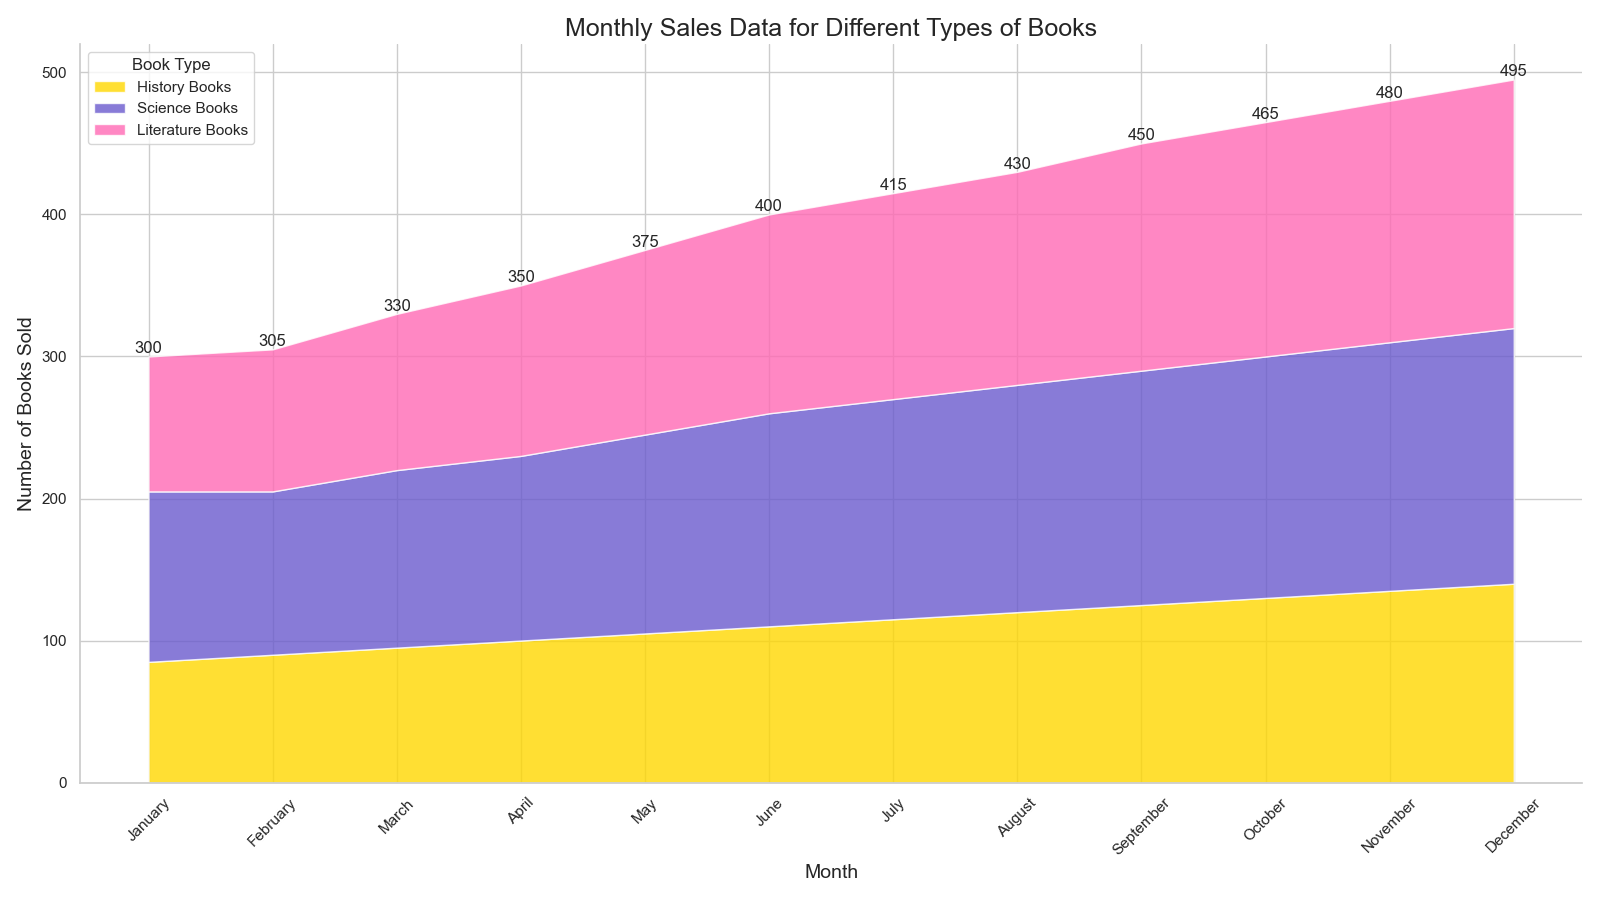

The file beside this chart, header and first rows:
Month, History Books, Science Books, Literature Books
January, 85, 120, 95
February, 90, 115, 100
March, 95, 125, 110
April, 100, 130, 120
May, 105, 140, 130
June, 110, 150, 140
July, 115, 155, 145
August, 120, 160, 150
September, 125, 165, 160
October, 130, 170, 165
November, 135, 175, 170
December, 140, 180, 175
